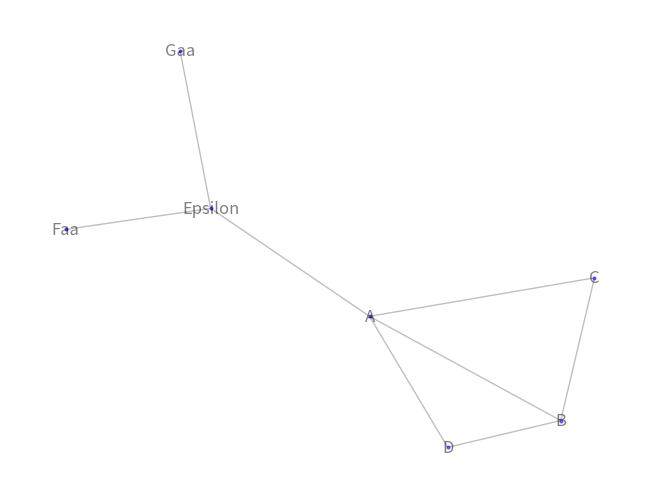

This figure's Python source:
"""
relational clustering
"""

import matplotlib.pyplot as plt
import networkx as nx


class Relation(object):
    """
    Relation class

    (a, b) == (b, a)

    dist distance between x and y

    connection 0 if x and y are not connected
    connection 1 if x and y are connected
    connection 2 if x and y and y and x are connected
    """

    def __init__(self, a, b):
        # nominators
        self.a = a
        self.b = b
        # distance between a and b
        self.dist = 1
        # type of connection (weak or strong or none)
        self.connection = 0
        # final coordinates of a and b
        self.x = 0
        self.y = 0

    def __str__(self):
        return f'({self.a}, {self.b})'

    def __repr__(self):
        return f'({self.a}, {self.b}, {self.dist}, {self.connection})'

    def __eq__(self, other):
        return (self.a == other.a and self.b == other.b) or \
               (self.a == other.b and self.b == other.a)

    def __hash__(self):
        return hash(str(self))


def find_edges_and_weights(data: dict):
    """
    :param data: dict of following format:
        {
            'A': ['B', 'C', 'D'],
            'B': ['C', 'D'],
            'C': ['A', 'B']
            ....
        }
    :return: list of edges and weights
    """

    # get combinations of all points
    # satisfies:
    # (a, b) == (b, a)

    print('Finding all points...')

    # first throw all points into one list
    all_points = set(list(data.keys()))
    for points in data.values():
        for point in points:
            all_points.add(point)

    print('Creating all relations...')

    # create all relations
    all_points = list(all_points)
    relations = []

    for i in range(len(all_points)):
        for j in range(i + 1, len(all_points)):
            if all_points[i] != all_points[j]:
                relations.append(Relation(all_points[i], all_points[j]))

    # the final edges of the graph
    # look like this:
    # (name a, name b, weight)
    edges = []

    print('Calculating edges and distances...')

    # first calculate distances between all points
    for r in relations:
        # x follows y connection +1
        # y follows x connection +1
        # => 0 == no connection
        # => 1 == weak connection
        # => 2 == strong connection
        if r.b in data and r.a in data[r.b]:
            r.connection += 1
        if r.a in data and r.b in data[r.a]:
            r.connection += 1

        # (x, y) == (y, x)
        # loop through all points c
        # if a follows c and b follows c
        # => dist += 1
        # meaning: a and b both follow c -> they are both in the same network
        for c in all_points:
            if r.a in data and c in data[r.a] and r.b in data and c in data[r.b]:
                r.dist += 1

        # they both follow the same persons:
        # distance should be smaller
        # => dist = 1 / dist
        if r.dist == 0:
            r.dist = 2
        else:
            r.dist = 1 / (r.dist ** 1.4)

        # strong connection means even less distance between points
        r.dist *= 1 / (r.connection + 1)

        # add to edge list
        if r.connection > 0:
            edge = (r.a, r.b, r.dist)
            print(f'Added edge: {edge}')
            edges.append(edge)

    # return final edges
    return edges


def draw_edges(edges: list):
    print('Drawing graph...')

    # create graph
    G = nx.Graph()
    G.add_weighted_edges_from(edges)

    # draw the graph (using networkx)
    nx.draw(G, with_labels=True, edge_color='grey', node_size=4, node_color='blue', font_color='black', alpha=0.5,
            width=1)


if __name__ == '__main__':
    # create sample data and test algorithm
    data = {
        'A': ['B', 'C', 'D'],
        'B': ['C', 'D'],
        'C': ['A', 'B'],
        'Epsilon': ['Faa', 'Gaa', 'A'],
    }

    edges = find_edges_and_weights(data)

    print(edges)
    draw_edges(edges)
